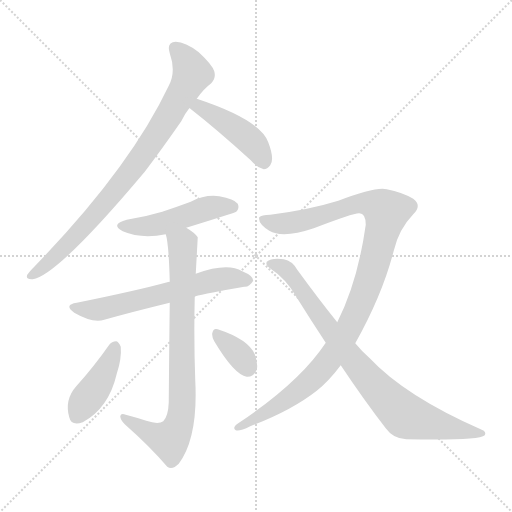
t = 0.00 s
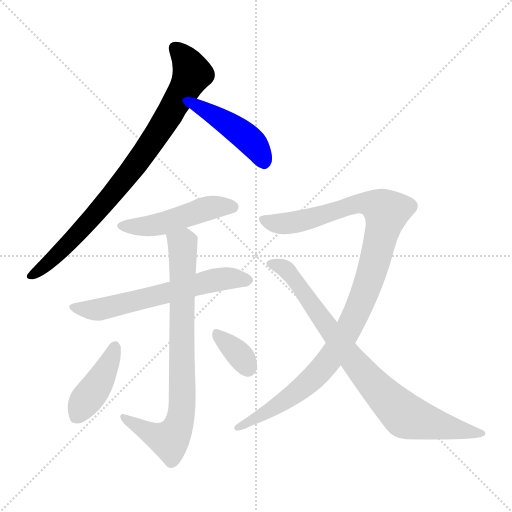
t = 1.43 s
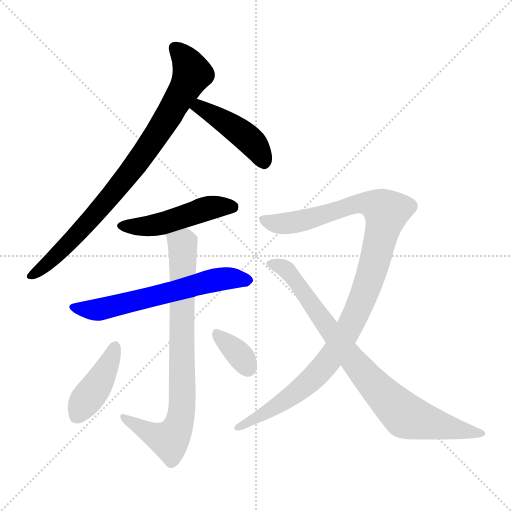
t = 2.87 s
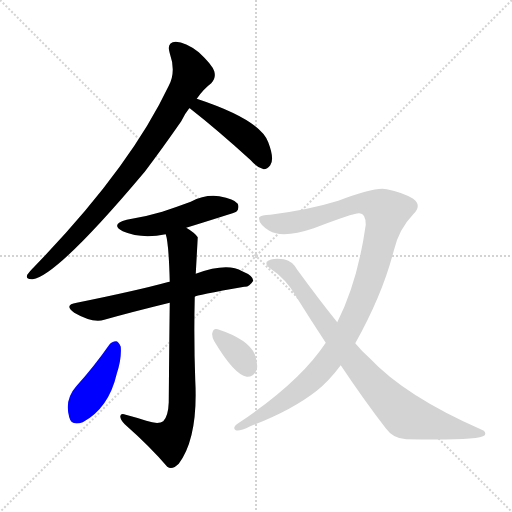
t = 4.30 s
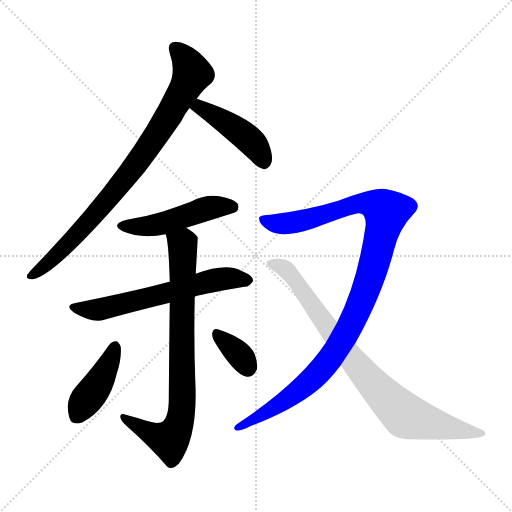
t = 5.73 s
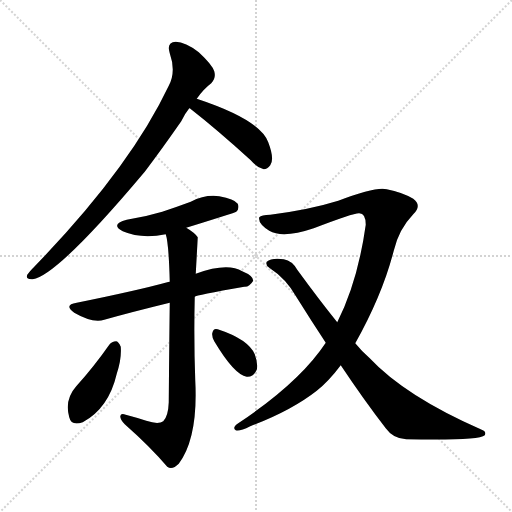
t = 7.16 s

The animated SVG that drew these frames (rendered in a browser with its animation timeline set to each time). Animation: 9 CSS @keyframes rules; one cycle of 7.16 s.

<svg version="1.1" viewBox="0 0 1024 1024" xmlns="http://www.w3.org/2000/svg">
  <g stroke="lightgray" stroke-dasharray="1,1" stroke-width="1" transform="scale(4, 4)">
    <line x1="0" y1="0" x2="256" y2="256"></line>
    <line x1="256" y1="0" x2="0" y2="256"></line>
    <line x1="128" y1="0" x2="128" y2="256"></line>
    <line x1="0" y1="128" x2="256" y2="128"></line>
  </g>
<g transform="scale(1, -1) translate(0, -900)">
   <style type="text/css">
    @keyframes keyframes0 {
      from {
       stroke: blue;
       stroke-dashoffset: 837;
       stroke-width: 128;
       }
       73% {
       animation-timing-function: step-end;
       stroke: blue;
       stroke-dashoffset: 0;
       stroke-width: 128;
       }
       to {
       stroke: black;
       stroke-width: 1024;
       }
       }
       #make-me-a-hanzi-animation-0 {
         animation: keyframes0 0.931152s both;
         animation-delay: 0.000000s;
         animation-timing-function: linear;
       }
    @keyframes keyframes1 {
      from {
       stroke: blue;
       stroke-dashoffset: 439;
       stroke-width: 128;
       }
       59% {
       animation-timing-function: step-end;
       stroke: blue;
       stroke-dashoffset: 0;
       stroke-width: 128;
       }
       to {
       stroke: black;
       stroke-width: 1024;
       }
       }
       #make-me-a-hanzi-animation-1 {
         animation: keyframes1 0.607259s both;
         animation-delay: 0.931152s;
         animation-timing-function: linear;
       }
    @keyframes keyframes2 {
      from {
       stroke: blue;
       stroke-dashoffset: 483;
       stroke-width: 128;
       }
       61% {
       animation-timing-function: step-end;
       stroke: blue;
       stroke-dashoffset: 0;
       stroke-width: 128;
       }
       to {
       stroke: black;
       stroke-width: 1024;
       }
       }
       #make-me-a-hanzi-animation-2 {
         animation: keyframes2 0.643066s both;
         animation-delay: 1.538411s;
         animation-timing-function: linear;
       }
    @keyframes keyframes3 {
      from {
       stroke: blue;
       stroke-dashoffset: 612;
       stroke-width: 128;
       }
       67% {
       animation-timing-function: step-end;
       stroke: blue;
       stroke-dashoffset: 0;
       stroke-width: 128;
       }
       to {
       stroke: black;
       stroke-width: 1024;
       }
       }
       #make-me-a-hanzi-animation-3 {
         animation: keyframes3 0.748047s both;
         animation-delay: 2.181478s;
         animation-timing-function: linear;
       }
    @keyframes keyframes4 {
      from {
       stroke: blue;
       stroke-dashoffset: 785;
       stroke-width: 128;
       }
       72% {
       animation-timing-function: step-end;
       stroke: blue;
       stroke-dashoffset: 0;
       stroke-width: 128;
       }
       to {
       stroke: black;
       stroke-width: 1024;
       }
       }
       #make-me-a-hanzi-animation-4 {
         animation: keyframes4 0.888835s both;
         animation-delay: 2.929525s;
         animation-timing-function: linear;
       }
    @keyframes keyframes5 {
      from {
       stroke: blue;
       stroke-dashoffset: 411;
       stroke-width: 128;
       }
       57% {
       animation-timing-function: step-end;
       stroke: blue;
       stroke-dashoffset: 0;
       stroke-width: 128;
       }
       to {
       stroke: black;
       stroke-width: 1024;
       }
       }
       #make-me-a-hanzi-animation-5 {
         animation: keyframes5 0.584473s both;
         animation-delay: 3.818359s;
         animation-timing-function: linear;
       }
    @keyframes keyframes6 {
      from {
       stroke: blue;
       stroke-dashoffset: 347;
       stroke-width: 128;
       }
       53% {
       animation-timing-function: step-end;
       stroke: blue;
       stroke-dashoffset: 0;
       stroke-width: 128;
       }
       to {
       stroke: black;
       stroke-width: 1024;
       }
       }
       #make-me-a-hanzi-animation-6 {
         animation: keyframes6 0.532389s both;
         animation-delay: 4.402832s;
         animation-timing-function: linear;
       }
    @keyframes keyframes7 {
      from {
       stroke: blue;
       stroke-dashoffset: 1062;
       stroke-width: 128;
       }
       78% {
       animation-timing-function: step-end;
       stroke: blue;
       stroke-dashoffset: 0;
       stroke-width: 128;
       }
       to {
       stroke: black;
       stroke-width: 1024;
       }
       }
       #make-me-a-hanzi-animation-7 {
         animation: keyframes7 1.114258s both;
         animation-delay: 4.935221s;
         animation-timing-function: linear;
       }
    @keyframes keyframes8 {
      from {
       stroke: blue;
       stroke-dashoffset: 826;
       stroke-width: 128;
       }
       73% {
       animation-timing-function: step-end;
       stroke: blue;
       stroke-dashoffset: 0;
       stroke-width: 128;
       }
       to {
       stroke: black;
       stroke-width: 1024;
       }
       }
       #make-me-a-hanzi-animation-8 {
         animation: keyframes8 0.922201s both;
         animation-delay: 6.049479s;
         animation-timing-function: linear;
       }
</style>
<path d="M 393.5 702.5 Q 406.5 721.5 422.5 733.5 Q 432.5 743.5 428.5 757.5 Q 424.5 770.5 397.5 795.5 Q 370.5 816.5 351.5 816.5 Q 332.5 815.5 339.5 793.5 Q 352.5 756.5 337.5 728.5 Q 259.5 563.5 68.5 366.5 Q 58.5 356.5 54.5 350.5 Q 50.5 340.5 65.5 341.5 Q 114.5 348.5 289.5 556.5 Q 323.5 601.5 362.5 657.5 Q 369.5 672.5 378.5 683.5 L 393.5 702.5 Z" fill="lightgray"></path> 
<path d="M 378.5 683.5 L 379.5 683.5 Q 434.5 640.5 501.5 579.5 Q 514.5 564.5 527.5 561.5 Q 534.5 561.5 540.5 569.5 Q 549.5 581.5 536.5 615.5 Q 520.5 660.5 393.5 702.5 C 365.5 712.5 353.5 699.5 378.5 683.5 Z" fill="lightgray"></path> 
<path d="M 372.5 444.5 Q 469.5 474.5 472.5 476.5 Q 479.5 483.5 475.5 492.5 Q 468.5 502.5 438.5 507.5 Q 410.5 511.5 381.5 496.5 Q 354.5 486.5 324.5 476.5 Q 291.5 466.5 253.5 460.5 Q 219.5 451.5 245.5 437.5 Q 282.5 421.5 331.5 431.5 L 372.5 444.5 Z" fill="lightgray"></path> 
<path d="M 389.5 306.5 Q 390.5 309.5 488.5 326.5 Q 498.5 325.5 506.5 338.5 Q 506.5 348.5 484.5 357.5 Q 454.5 375.5 391.5 352.5 L 339.5 336.5 Q 335.5 336.5 334.5 335.5 Q 276.5 319.5 153.5 294.5 Q 126.5 290.5 148.5 274.5 Q 184.5 253.5 208.5 260.5 Q 265.5 276.5 339.5 294.5 L 389.5 306.5 Z" fill="lightgray"></path> 
<path d="M 292.5 58.5 Q 274.5 64.5 251.5 70.5 Q 241.5 74.5 240.5 67.5 Q 240.5 60.5 249.5 51.5 Q 301.5 5.5 334.5 -33.5 Q 344.5 -40.5 357.5 -27.5 Q 396.5 24.5 390.5 139.5 Q 387.5 221.5 389.5 306.5 L 391.5 352.5 Q 395.5 424.5 395.5 425.5 Q 389.5 434.5 372.5 444.5 C 347.5 461.5 325.5 460.5 331.5 431.5 Q 337.5 413.5 339.5 336.5 L 339.5 294.5 Q 338.5 216.5 337.5 95.5 Q 336.5 67.5 326.5 57.5 Q 316.5 50.5 292.5 58.5 Z" fill="lightgray"></path> 
<path d="M 218.5 210.5 Q 188.5 167.5 152.5 127.5 Q 128.5 100.5 138.5 65.5 Q 142.5 47.5 165.5 55.5 Q 217.5 83.5 233.5 152.5 Q 243.5 182.5 241.5 206.5 Q 237.5 216.5 232.5 217.5 Q 223.5 217.5 218.5 210.5 Z" fill="lightgray"></path> 
<path d="M 428.5 217.5 Q 468.5 150.5 493.5 146.5 Q 506.5 145.5 513.5 160.5 Q 516.5 172.5 509.5 191.5 Q 496.5 221.5 435.5 241.5 Q 426.5 244.5 424.5 233.5 Q 423.5 226.5 428.5 217.5 Z" fill="lightgray"></path> 
<path d="M 710.5 213.5 Q 764.5 309.5 787.5 398.5 Q 797.5 441.5 826.5 471.5 Q 844.5 489.5 826.5 502.5 Q 804.5 515.5 773.5 521.5 Q 752.5 527.5 676.5 498.5 Q 618.5 480.5 540.5 470.5 Q 522.5 470.5 518.5 465.5 Q 515.5 453.5 538.5 438.5 Q 565.5 422.5 627.5 443.5 Q 708.5 474.5 718.5 473.5 Q 731.5 473.5 731.5 450.5 Q 715.5 336.5 674.5 255.5 L 651.5 214.5 Q 599.5 135.5 476.5 53.5 Q 463.5 44.5 471.5 39.5 Q 478.5 36.5 500.5 47.5 Q 582.5 78.5 633.5 118.5 Q 657.5 137.5 681.5 169.5 L 710.5 213.5 Z" fill="lightgray"></path> 
<path d="M 681.5 169.5 Q 727.5 100.5 771.5 43.5 Q 786.5 22.5 812.5 21.5 Q 957.5 18.5 969.5 29.5 Q 973.5 36.5 963.5 40.5 Q 810.5 107.5 738.5 184.5 Q 723.5 197.5 710.5 213.5 L 674.5 255.5 Q 637.5 301.5 594.5 360.5 Q 584.5 378.5 567.5 381.5 Q 542.5 384.5 533.5 376.5 Q 530.5 370.5 538.5 364.5 Q 572.5 342.5 592.5 306.5 Q 622.5 258.5 651.5 214.5 L 681.5 169.5 Z" fill="lightgray"></path> 
      <clipPath id="make-me-a-hanzi-clip-0">
      <path d="M 393.5 702.5 Q 406.5 721.5 422.5 733.5 Q 432.5 743.5 428.5 757.5 Q 424.5 770.5 397.5 795.5 Q 370.5 816.5 351.5 816.5 Q 332.5 815.5 339.5 793.5 Q 352.5 756.5 337.5 728.5 Q 259.5 563.5 68.5 366.5 Q 58.5 356.5 54.5 350.5 Q 50.5 340.5 65.5 341.5 Q 114.5 348.5 289.5 556.5 Q 323.5 601.5 362.5 657.5 Q 369.5 672.5 378.5 683.5 L 393.5 702.5 Z" fill="lightgray"></path>
      </clipPath>
      <path clip-path="url(#make-me-a-hanzi-clip-0)" d="M 350.5 802.5 L 367.5 787.5 L 384.5 753.5 L 318.5 638.5 L 265.5 559.5 L 189.5 469.5 L 119.5 395.5 L 62.5 349.5 " fill="none" id="make-me-a-hanzi-animation-0" stroke-dasharray="709 1418" stroke-linecap="round"></path>

      <clipPath id="make-me-a-hanzi-clip-1">
      <path d="M 378.5 683.5 L 379.5 683.5 Q 434.5 640.5 501.5 579.5 Q 514.5 564.5 527.5 561.5 Q 534.5 561.5 540.5 569.5 Q 549.5 581.5 536.5 615.5 Q 520.5 660.5 393.5 702.5 C 365.5 712.5 353.5 699.5 378.5 683.5 Z" fill="lightgray"></path>
      </clipPath>
      <path clip-path="url(#make-me-a-hanzi-clip-1)" d="M 388.5 684.5 L 401.5 687.5 L 490.5 627.5 L 510.5 608.5 L 526.5 577.5 " fill="none" id="make-me-a-hanzi-animation-1" stroke-dasharray="311 622" stroke-linecap="round"></path>

      <clipPath id="make-me-a-hanzi-clip-2">
      <path d="M 372.5 444.5 Q 469.5 474.5 472.5 476.5 Q 479.5 483.5 475.5 492.5 Q 468.5 502.5 438.5 507.5 Q 410.5 511.5 381.5 496.5 Q 354.5 486.5 324.5 476.5 Q 291.5 466.5 253.5 460.5 Q 219.5 451.5 245.5 437.5 Q 282.5 421.5 331.5 431.5 L 372.5 444.5 Z" fill="lightgray"></path>
      </clipPath>
      <path clip-path="url(#make-me-a-hanzi-clip-2)" d="M 246.5 449.5 L 306.5 448.5 L 419.5 484.5 L 467.5 484.5 " fill="none" id="make-me-a-hanzi-animation-2" stroke-dasharray="355 710" stroke-linecap="round"></path>

      <clipPath id="make-me-a-hanzi-clip-3">
      <path d="M 389.5 306.5 Q 390.5 309.5 488.5 326.5 Q 498.5 325.5 506.5 338.5 Q 506.5 348.5 484.5 357.5 Q 454.5 375.5 391.5 352.5 L 339.5 336.5 Q 335.5 336.5 334.5 335.5 Q 276.5 319.5 153.5 294.5 Q 126.5 290.5 148.5 274.5 Q 184.5 253.5 208.5 260.5 Q 265.5 276.5 339.5 294.5 L 389.5 306.5 Z" fill="lightgray"></path>
      </clipPath>
      <path clip-path="url(#make-me-a-hanzi-clip-3)" d="M 148.5 285.5 L 199.5 281.5 L 408.5 335.5 L 453.5 343.5 L 496.5 339.5 " fill="none" id="make-me-a-hanzi-animation-3" stroke-dasharray="484 968" stroke-linecap="round"></path>

      <clipPath id="make-me-a-hanzi-clip-4">
      <path d="M 292.5 58.5 Q 274.5 64.5 251.5 70.5 Q 241.5 74.5 240.5 67.5 Q 240.5 60.5 249.5 51.5 Q 301.5 5.5 334.5 -33.5 Q 344.5 -40.5 357.5 -27.5 Q 396.5 24.5 390.5 139.5 Q 387.5 221.5 389.5 306.5 L 391.5 352.5 Q 395.5 424.5 395.5 425.5 Q 389.5 434.5 372.5 444.5 C 347.5 461.5 325.5 460.5 331.5 431.5 Q 337.5 413.5 339.5 336.5 L 339.5 294.5 Q 338.5 216.5 337.5 95.5 Q 336.5 67.5 326.5 57.5 Q 316.5 50.5 292.5 58.5 Z" fill="lightgray"></path>
      </clipPath>
      <path clip-path="url(#make-me-a-hanzi-clip-4)" d="M 339.5 429.5 L 365.5 407.5 L 365.5 109.5 L 360.5 59.5 L 350.5 34.5 L 335.5 21.5 L 308.5 29.5 L 246.5 65.5 " fill="none" id="make-me-a-hanzi-animation-4" stroke-dasharray="657 1314" stroke-linecap="round"></path>

      <clipPath id="make-me-a-hanzi-clip-5">
      <path d="M 218.5 210.5 Q 188.5 167.5 152.5 127.5 Q 128.5 100.5 138.5 65.5 Q 142.5 47.5 165.5 55.5 Q 217.5 83.5 233.5 152.5 Q 243.5 182.5 241.5 206.5 Q 237.5 216.5 232.5 217.5 Q 223.5 217.5 218.5 210.5 Z" fill="lightgray"></path>
      </clipPath>
      <path clip-path="url(#make-me-a-hanzi-clip-5)" d="M 229.5 205.5 L 206.5 150.5 L 155.5 69.5 " fill="none" id="make-me-a-hanzi-animation-5" stroke-dasharray="283 566" stroke-linecap="round"></path>

      <clipPath id="make-me-a-hanzi-clip-6">
      <path d="M 428.5 217.5 Q 468.5 150.5 493.5 146.5 Q 506.5 145.5 513.5 160.5 Q 516.5 172.5 509.5 191.5 Q 496.5 221.5 435.5 241.5 Q 426.5 244.5 424.5 233.5 Q 423.5 226.5 428.5 217.5 Z" fill="lightgray"></path>
      </clipPath>
      <path clip-path="url(#make-me-a-hanzi-clip-6)" d="M 435.5 230.5 L 480.5 188.5 L 495.5 163.5 " fill="none" id="make-me-a-hanzi-animation-6" stroke-dasharray="219 438" stroke-linecap="round"></path>

      <clipPath id="make-me-a-hanzi-clip-7">
      <path d="M 710.5 213.5 Q 764.5 309.5 787.5 398.5 Q 797.5 441.5 826.5 471.5 Q 844.5 489.5 826.5 502.5 Q 804.5 515.5 773.5 521.5 Q 752.5 527.5 676.5 498.5 Q 618.5 480.5 540.5 470.5 Q 522.5 470.5 518.5 465.5 Q 515.5 453.5 538.5 438.5 Q 565.5 422.5 627.5 443.5 Q 708.5 474.5 718.5 473.5 Q 731.5 473.5 731.5 450.5 Q 715.5 336.5 674.5 255.5 L 651.5 214.5 Q 599.5 135.5 476.5 53.5 Q 463.5 44.5 471.5 39.5 Q 478.5 36.5 500.5 47.5 Q 582.5 78.5 633.5 118.5 Q 657.5 137.5 681.5 169.5 L 710.5 213.5 Z" fill="lightgray"></path>
      </clipPath>
      <path clip-path="url(#make-me-a-hanzi-clip-7)" d="M 524.5 461.5 L 558.5 452.5 L 594.5 455.5 L 729.5 493.5 L 756.5 487.5 L 772.5 475.5 L 736.5 332.5 L 700.5 247.5 L 664.5 188.5 L 594.5 116.5 L 534.5 75.5 L 476.5 45.5 " fill="none" id="make-me-a-hanzi-animation-7" stroke-dasharray="934 1868" stroke-linecap="round"></path>

      <clipPath id="make-me-a-hanzi-clip-8">
      <path d="M 681.5 169.5 Q 727.5 100.5 771.5 43.5 Q 786.5 22.5 812.5 21.5 Q 957.5 18.5 969.5 29.5 Q 973.5 36.5 963.5 40.5 Q 810.5 107.5 738.5 184.5 Q 723.5 197.5 710.5 213.5 L 674.5 255.5 Q 637.5 301.5 594.5 360.5 Q 584.5 378.5 567.5 381.5 Q 542.5 384.5 533.5 376.5 Q 530.5 370.5 538.5 364.5 Q 572.5 342.5 592.5 306.5 Q 622.5 258.5 651.5 214.5 L 681.5 169.5 Z" fill="lightgray"></path>
      </clipPath>
      <path clip-path="url(#make-me-a-hanzi-clip-8)" d="M 540.5 372.5 L 559.5 368.5 L 577.5 355.5 L 707.5 176.5 L 801.5 75.5 L 827.5 61.5 L 964.5 33.5 " fill="none" id="make-me-a-hanzi-animation-8" stroke-dasharray="698 1396" stroke-linecap="round"></path>

</g>
</svg>
